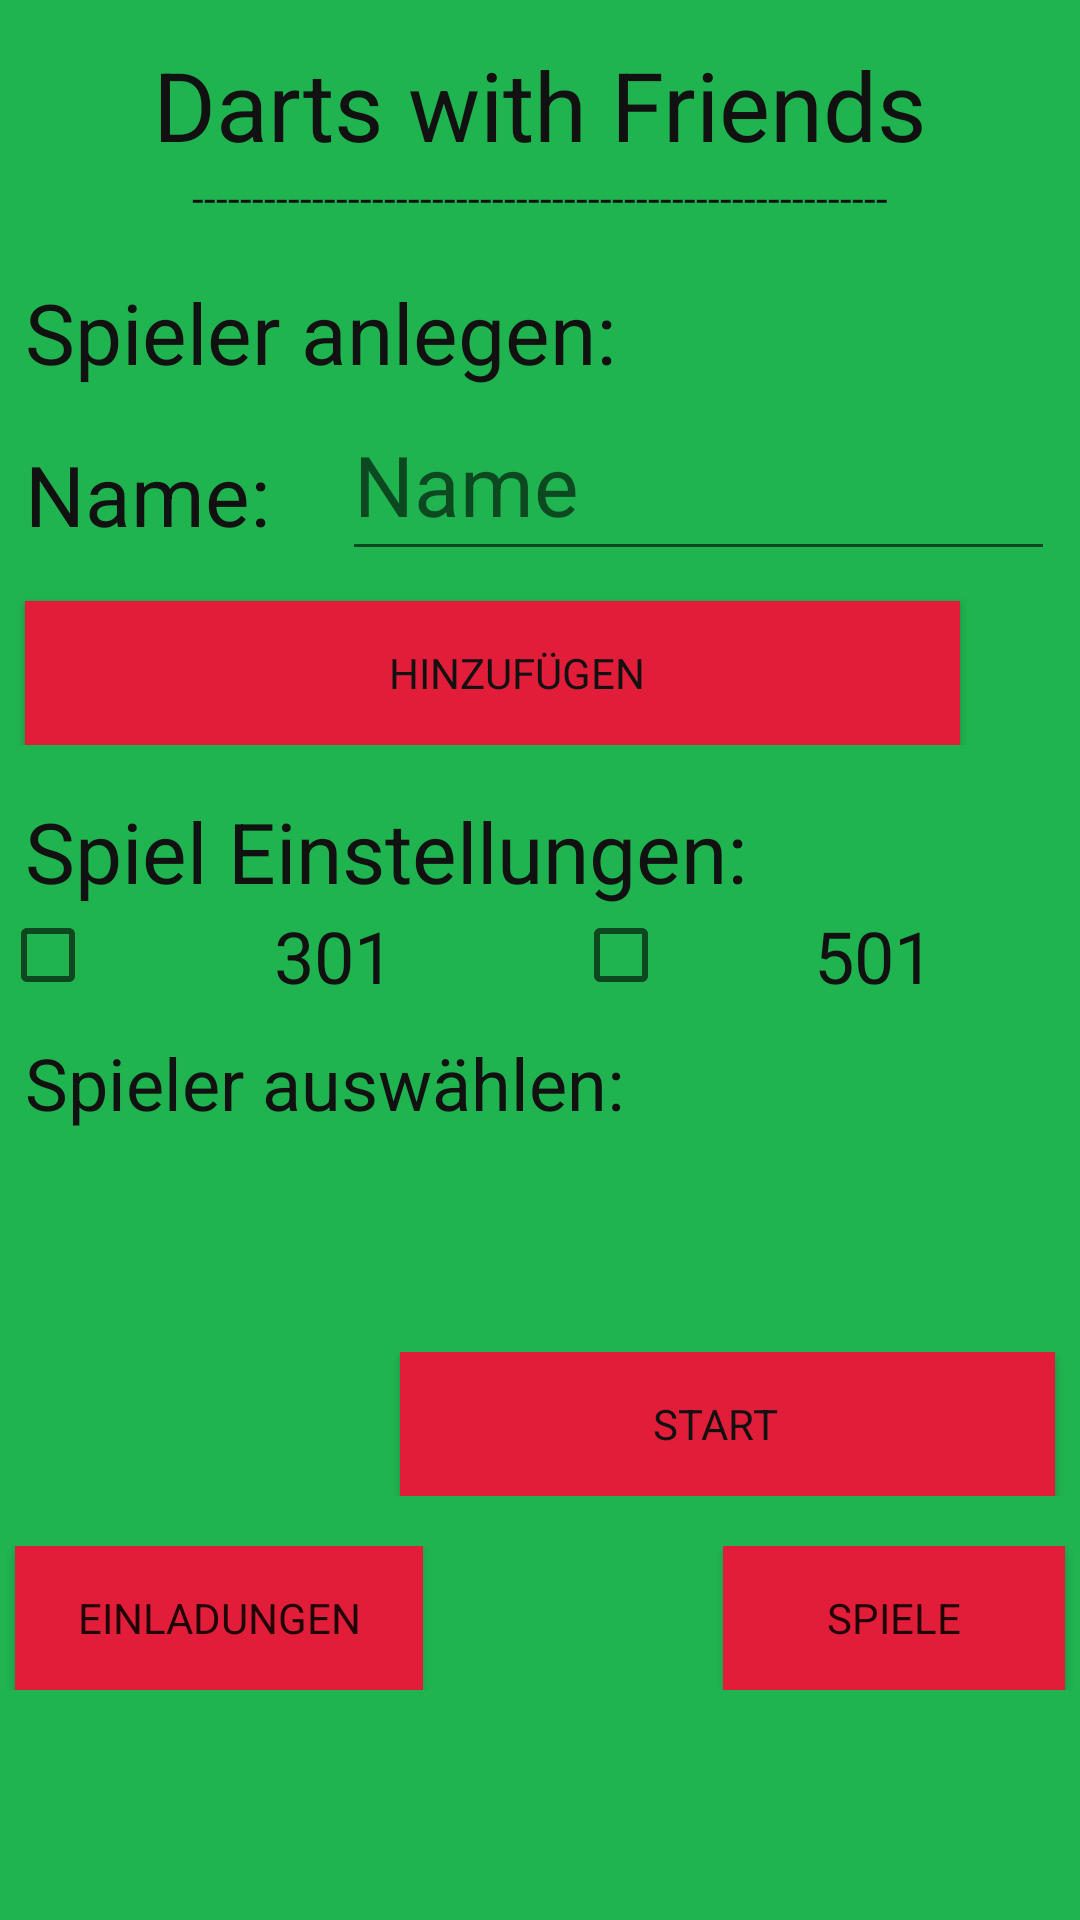

Produce the Android XML layout that renders to this screen, including the resource entries it uses.
<!-- AndroidManifest.xml: application theme AppTheme -->
<!-- res/layout/activity_main.xml -->
<?xml version="1.0" encoding="utf-8"?>
<androidx.constraintlayout.widget.ConstraintLayout xmlns:android="http://schemas.android.com/apk/res/android"
    xmlns:app="http://schemas.android.com/apk/res-auto"
    xmlns:tools="http://schemas.android.com/tools"
    android:layout_width="match_parent"
    android:layout_height="match_parent"
    tools:context=".MainActivity">

    <TableLayout
        android:layout_width="match_parent"
        android:layout_height="match_parent"
        android:background="#20B451"
        android:id="@+id/start_screen">

        <TableRow
            android:id="@+id/header_row"
            android:layout_width="match_parent"
            android:layout_height="match_parent">

            <TextView
                android:id="@+id/header_textView"
                android:layout_width="match_parent"
                android:layout_height="wrap_content"
                android:layout_weight="1"
                android:gravity="center"
                android:paddingTop="40px"
                android:text="Darts with Friends"
                android:textColor="#FF111111"
                android:textColorLink="#00FF3C3C"
                android:textSize="32sp" />

        </TableRow>

        <TableRow
            android:layout_width="match_parent"
            android:layout_height="match_parent">

            <TextView
                android:id="@+id/underlinement_textView"
                android:layout_width="match_parent"
                android:layout_height="match_parent"
                android:layout_weight="1"
                android:gravity="center|center_horizontal|center_vertical"
                android:text="----------------------------------------------------------"
                android:textColor="#FF111111" />
        </TableRow>

        <TableRow
            android:layout_width="match_parent"
            android:layout_height="match_parent">

            <TextView
                android:id="@+id/spieler_textView"
                android:layout_width="match_parent"
                android:layout_height="match_parent"
                android:layout_weight="1"
                android:foregroundGravity="center_vertical"
                android:paddingLeft="25px"
                android:paddingTop="50px"
                android:text="Spieler anlegen:"
                android:textColor="#FF111111"
                android:textSize="28sp" />
        </TableRow>

        <TableRow
            android:layout_width="match_parent"
            android:layout_height="match_parent">

            <TextView
                android:id="@+id/name_textView"
                android:layout_width="wrap_content"
                android:layout_height="match_parent"
                android:layout_weight="8"
                android:paddingLeft="25px"
                android:paddingTop="50px"
                android:text="Name:"
                android:textColor="#FF111111"
                android:textSize="28sp" />

            <EditText
                android:id="@+id/playerName_editText"
                android:layout_width="match_parent"
                android:layout_height="match_parent"
                android:layout_marginRight="25px"
                android:layout_weight="3"
                android:ems="10"
                android:hint="Name"
                android:inputType="textPersonName"
                android:textColor="#7E111111"
                android:textSize="28sp" />
        </TableRow>

        <TableRow
            android:layout_width="match_parent"
            android:layout_height="match_parent">

            <Button
                android:id="@+id/addPlayer_btn"
                android:layout_width="wrap_content"
                android:layout_height="wrap_content"
                android:layout_marginLeft="25px"
                android:layout_marginTop="30px"
                android:layout_marginRight="120px"
                android:background="#FFE21D3A"
                android:paddingLeft="50px"
                android:text="Hinzufügen"
                android:textColor="#FF111111" />
        </TableRow>

        <TableRow
            android:layout_width="match_parent"
            android:layout_height="match_parent" >

            <TextView
                android:id="@+id/einstellungen_textView"
                android:layout_width="wrap_content"
                android:layout_height="wrap_content"
                android:paddingLeft="25px"
                android:paddingTop="50px"
                android:text="Spiel Einstellungen:"
                android:textColor="#FF111111"
                android:textSize="28sp" />
        </TableRow>

        <TableRow
            android:layout_width="match_parent"
            android:layout_height="match_parent" >

            <CheckBox
                android:id="@+id/cB301_checkBox"
                android:layout_width="match_parent"
                android:layout_height="match_parent"
                android:layout_weight="1"
                android:gravity="center"
                android:text="301"
                android:textColor="#FF111111"
                android:textSize="24sp" />

            <CheckBox
                android:id="@+id/cB501_checkBox"
                android:layout_width="match_parent"
                android:layout_height="match_parent"
                android:layout_weight="1"
                android:gravity="center"
                android:text="501"
                android:textColor="#FF111111"
                android:textSize="24sp" />

        </TableRow>

        <TableRow
            android:layout_width="match_parent"
            android:layout_height="match_parent" >

            <TextView
                android:id="@+id/choosePlayer_textView"
                android:layout_width="wrap_content"
                android:layout_height="wrap_content"
                android:paddingLeft="25px"
                android:paddingTop="30px"
                android:text="Spieler auswählen:"
                android:textColor="#FF111111"
                android:textSize="24sp" />
        </TableRow>

        <TableRow
            android:layout_width="match_parent"
            android:layout_height="match_parent">

            <ListView
                android:id="@+id/players_listView"
                android:layout_width="360dp"
                android:layout_height="67dp"
                android:layout_weight="1"
                android:paddingLeft="25px"
                android:paddingTop="30px" />
        </TableRow>

        <TableRow
            android:layout_width="match_parent"
            android:layout_height="match_parent"
            android:paddingTop="20px">

            <Button
                android:id="@+id/startGame_btn"
                android:layout_width="match_parent"
                android:layout_height="match_parent"
                android:layout_marginLeft="400px"
                android:layout_marginRight="25px"
                android:layout_weight="1"
                android:background="#FFE21D3A"
                android:paddingRight="25px"
                android:text="Start"
                android:textColor="#FF111111" />
        </TableRow>

        <TableRow
            android:layout_width="match_parent"
            android:layout_height="match_parent"
            android:paddingTop="50px">

            <Button
                android:id="@+id/midToEinladungen_Button"
                android:layout_width="wrap_content"
                android:layout_height="wrap_content"
                android:layout_marginLeft="5dp"
                android:layout_marginRight="50dp"
                android:layout_weight="1"
                android:background="#FFE21D3A"
                android:text="Einladungen" />

            <Button
                android:id="@+id/midToSpiele_Button"
                android:layout_width="wrap_content"
                android:layout_height="wrap_content"
                android:layout_marginLeft="50dp"
                android:layout_marginRight="5dp"
                android:layout_weight="1"
                android:background="#FFE21D3A"
                android:baselineAligned="false"
                android:text="Spiele" />
        </TableRow>
    </TableLayout>

</androidx.constraintlayout.widget.ConstraintLayout>
<!-- resources referenced by this layout -->
<resources>
  <style name="AppTheme" parent="Theme.AppCompat.Light.DarkActionBar">
          
          <item name="colorPrimary">#4CAF50</item>
          <item name="colorPrimaryDark">@color/colorPrimaryDark</item>
          <item name="colorAccent">@color/colorAccent</item>
          <item name="fontFamily">@font/roboto</item>
      </style>
  <color name="colorPrimaryDark">#4CAF50</color>
  <color name="colorAccent">#D81B60</color>
</resources>
